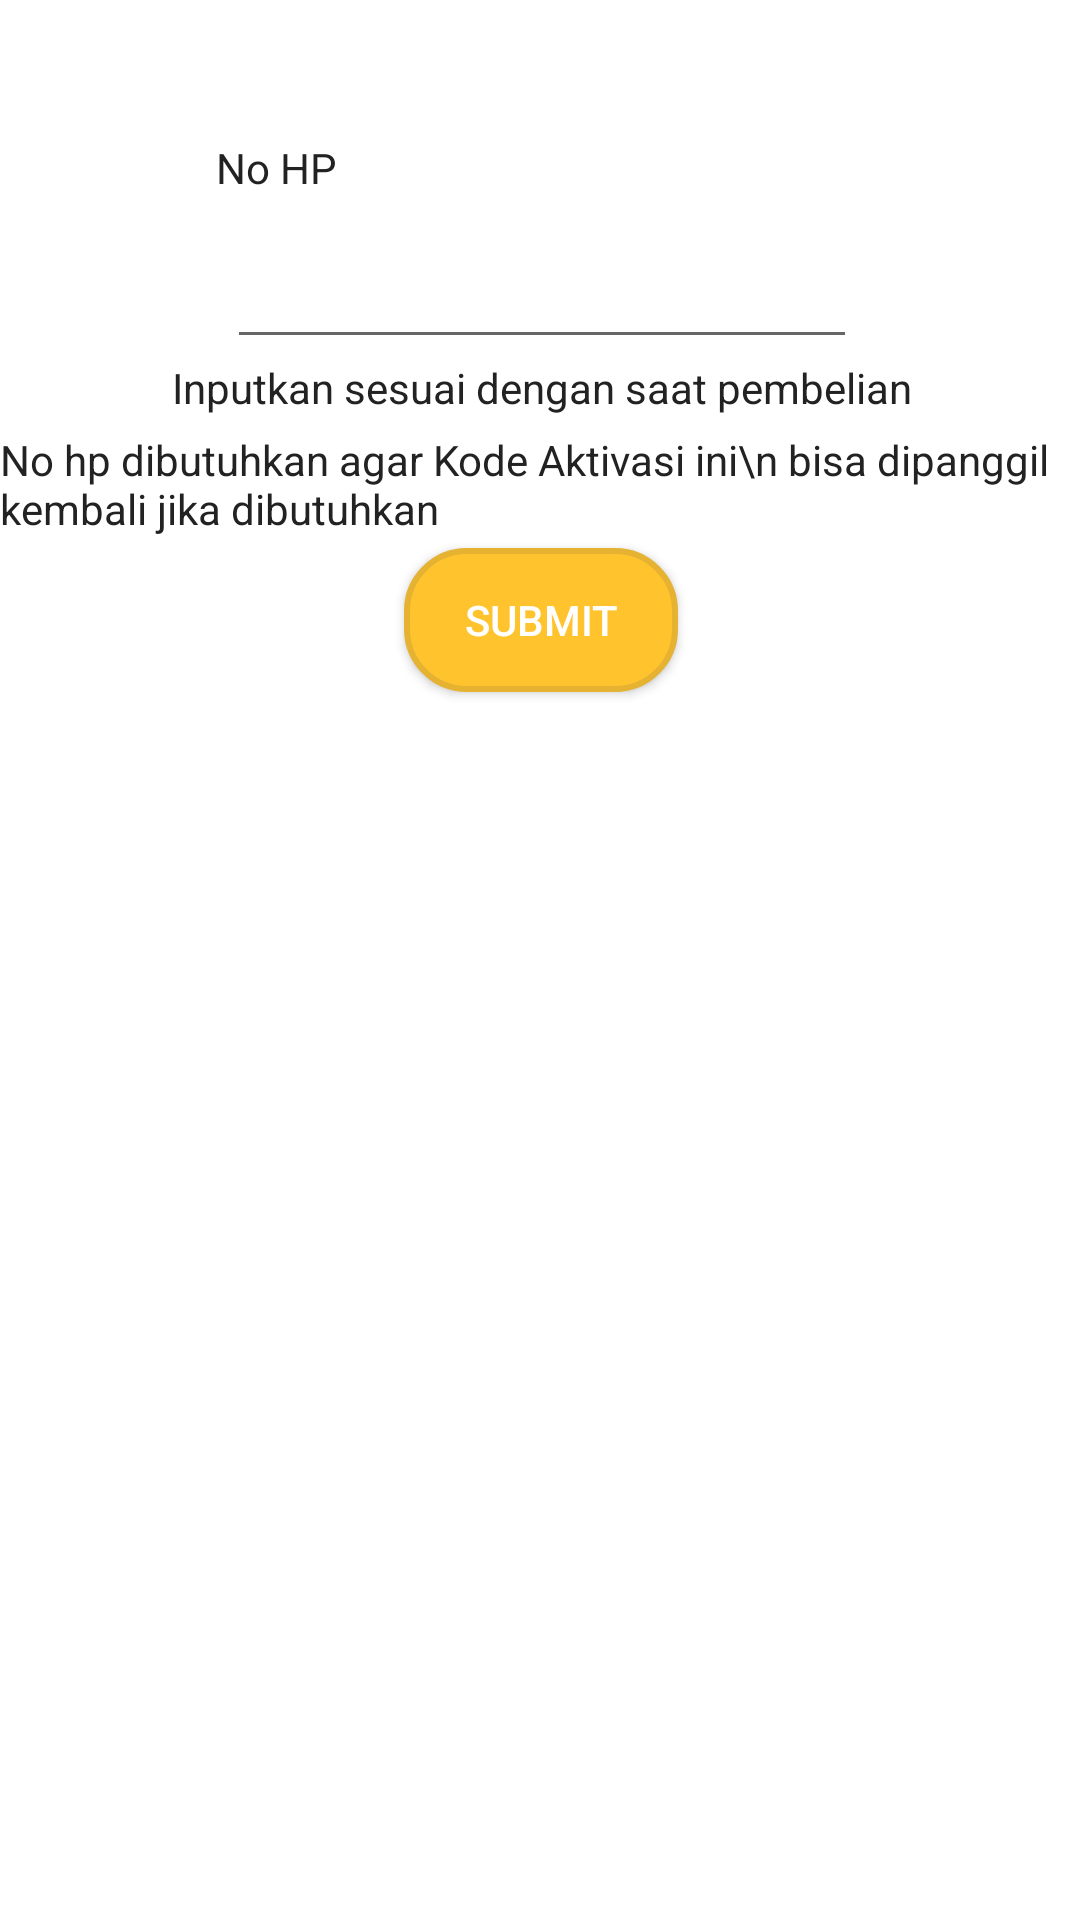

Layout XML and referenced resources for this Android screen:
<!-- AndroidManifest.xml: application theme AppTheme -->
<!-- res/layout/activity_actphone.xml -->
<?xml version="1.0" encoding="utf-8"?>
<android.support.constraint.ConstraintLayout xmlns:android="http://schemas.android.com/apk/res/android"
    xmlns:app="http://schemas.android.com/apk/res-auto"
    xmlns:tools="http://schemas.android.com/tools"
    android:layout_width="match_parent"
    android:layout_height="match_parent"
    android:background="@color/white"
    tools:context="distribution.com.admindistribution.Actphone">


    <EditText
        android:id="@+id/phonenum"
        android:layout_width="wrap_content"
        android:layout_height="wrap_content"
        android:layout_marginBottom="8dp"
        android:layout_marginEnd="71dp"
        android:layout_marginStart="72dp"
        android:layout_marginTop="35dp"
        android:ems="10"
        android:textColor="@color/black"
        android:inputType="phone"
        app:layout_constraintBottom_toBottomOf="parent"
        app:layout_constraintEnd_toEndOf="parent"
        app:layout_constraintStart_toStartOf="parent"
        app:layout_constraintTop_toTopOf="parent"
        app:layout_constraintVertical_bias="0.078" />

    <Button
        android:id="@+id/submit"
        android:layout_width="wrap_content"
        android:layout_height="wrap_content"
        android:layout_marginEnd="8dp"
        android:layout_marginStart="8dp"
        android:layout_marginTop="44dp"
        android:background="@drawable/button"
        android:text="Submit"
        android:textColor="@color/white"
        app:layout_constraintEnd_toEndOf="parent"
        app:layout_constraintHorizontal_bias="0.501"
        app:layout_constraintStart_toStartOf="parent"
        app:layout_constraintTop_toBottomOf="@+id/textView11" />



    <TextView
        android:id="@+id/textView10"
        android:layout_width="wrap_content"
        android:layout_height="wrap_content"
        android:layout_marginBottom="8dp"
        android:layout_marginEnd="248dp"
        android:layout_marginStart="72dp"
        android:layout_marginTop="41dp"
        android:text="No HP"
        android:textColor="@color/black"
        app:layout_constraintBottom_toTopOf="@+id/phonenum"
        app:layout_constraintEnd_toEndOf="parent"
        app:layout_constraintStart_toStartOf="parent"
        app:layout_constraintTop_toTopOf="parent" />

    <TextView
        android:id="@+id/textView11"
        android:layout_width="wrap_content"
        android:layout_height="wrap_content"
        android:layout_marginEnd="54dp"
        android:layout_marginStart="55dp"
        android:text="Inputkan sesuai dengan saat pembelian"
        android:textColor="@color/black"
        app:layout_constraintEnd_toEndOf="parent"
        app:layout_constraintStart_toStartOf="parent"
        app:layout_constraintTop_toBottomOf="@+id/phonenum" />

    <ImageView
        android:visibility="gone"
        android:id="@+id/qrinfo"
        android:layout_width="350dp"
        android:layout_height="wrap_content"
        android:layout_marginEnd="5dp"
        android:layout_marginStart="5dp"
        android:layout_marginTop="272dp"
        android:src="@drawable/qrinfo3"
        app:layout_constraintEnd_toEndOf="parent"
        app:layout_constraintHorizontal_bias="1.0"
        app:layout_constraintStart_toStartOf="parent"
        app:layout_constraintTop_toTopOf="parent" />

    <TextView
        android:visibility="gone"
        android:id="@+id/judul"
        android:layout_width="wrap_content"
        android:layout_height="wrap_content"
        android:layout_marginStart="48dp"
        android:layout_marginTop="60dp"
        android:text="QR Info"
        android:textColor="@color/black"
        android:textSize="20sp"
        app:layout_constraintStart_toStartOf="@+id/qrinfo"
        app:layout_constraintTop_toTopOf="@+id/qrinfo" />

    <TextView
        android:visibility="gone"
        android:id="@+id/judul1"
        android:layout_width="wrap_content"
        android:layout_height="20dp"
        android:layout_marginStart="48dp"
        android:layout_marginTop="24dp"
        android:text="Activation ID"
        android:textColor="@color/black"
        android:textSize="13sp"
        app:layout_constraintStart_toStartOf="@+id/qrinfo"
        app:layout_constraintTop_toBottomOf="@+id/judul" />

    <TextView
        android:visibility="gone"
        android:id="@+id/activid"
        android:layout_width="wrap_content"
        android:layout_height="wrap_content"
        android:layout_marginStart="48dp"
        android:text="id"
        android:textColor="@color/black"
        app:layout_constraintStart_toStartOf="@+id/qrinfo"
        app:layout_constraintTop_toBottomOf="@+id/judul1" />

    <TextView
        android:id="@+id/activcode"
        android:layout_width="wrap_content"
        android:layout_height="wrap_content"
        android:layout_marginStart="48dp"
        android:text="actcode"
        android:textColor="@color/black"
        app:layout_constraintStart_toStartOf="@+id/qrinfo"
        app:layout_constraintTop_toBottomOf="@+id/judul2" />

    <TextView
        android:visibility="gone"
        android:id="@+id/judul2"
        android:layout_width="wrap_content"
        android:layout_height="wrap_content"
        android:layout_marginStart="48dp"
        android:layout_marginTop="28dp"
        android:text="Activation Code"
        android:textColor="@color/black"
        android:textSize="13sp"
        app:layout_constraintStart_toStartOf="@+id/qrinfo"
        app:layout_constraintTop_toBottomOf="@+id/activid" />

    <ProgressBar

        android:id="@+id/progressBar"
        style="?android:attr/progressBarStyle"
        android:layout_width="wrap_content"
        android:layout_height="wrap_content"
        android:layout_marginBottom="8dp"
        android:layout_marginEnd="8dp"
        android:layout_marginStart="8dp"
        android:layout_marginTop="8dp"
        android:visibility="gone"
        app:layout_constraintBottom_toBottomOf="parent"
        app:layout_constraintEnd_toEndOf="parent"
        app:layout_constraintStart_toStartOf="parent"
        app:layout_constraintTop_toTopOf="@+id/submit"
        app:layout_constraintVertical_bias="0.23000002" />

    <ImageView
        android:visibility="gone"
        android:id="@+id/invalid"
        android:layout_width="wrap_content"
        android:layout_height="wrap_content"
        android:layout_marginTop="28dp"
        android:src="@drawable/invalid"
        app:layout_constraintEnd_toEndOf="parent"
        app:layout_constraintStart_toStartOf="parent"
        app:layout_constraintTop_toBottomOf="@+id/submit" />

    <TextView
        android:id="@+id/textView36"
        android:layout_width="wrap_content"
        android:layout_height="wrap_content"
        android:layout_marginEnd="70dp"
        android:layout_marginStart="70dp"
        android:layout_marginTop="5dp"
        android:text="No hp dibutuhkan agar Kode Aktivasi ini\n bisa dipanggil kembali jika dibutuhkan"
        android:textColor="@color/black"
        app:layout_constraintEnd_toEndOf="parent"
        app:layout_constraintStart_toStartOf="parent"
        app:layout_constraintTop_toBottomOf="@+id/textView11" />
</android.support.constraint.ConstraintLayout>
<!-- resources referenced by this layout -->
<resources>
  <color name="black">#222222</color>
  <color name="white">#ffffff</color>
  <!-- drawable button (drawable) -->
  <selector xmlns:android="http://schemas.android.com/apk/res/android">
  
      <item android:state_focused="true">
          <shape
              android:padding="10dp"
              android:shape="rectangle" >
  
              <solid android:color="#ffc34e" />
              <corners android:radius="20dp" />
              <stroke
                  android:width="2dp"
                  android:color="#e5b232"
                  />
              <padding android:left="20dp" android:bottom="10dp" android:top="10dp" android:right="20dp"/>
          </shape>
      </item>
      <item>
          <shape
              android:padding="10dp"
              android:shape="rectangle" >
  
              <solid android:color="#ffc32e" />
              <corners android:radius="20dp" />
              <stroke
                  android:width="2dp"
                  android:color="#e5b232"
                  />
              <padding android:left="20dp" android:bottom="10dp" android:top="10dp" android:right="20dp"/>
          </shape>
      </item>
  </selector>
  <!-- drawable invalid: png bitmap (drawable, 10351 bytes) -->
  <!-- drawable qrinfo3: png bitmap (drawable, 6696 bytes) -->
  <style name="AppTheme" parent="Theme.AppCompat.Light.NoActionBar">
          
          <item name="colorPrimary">@color/colorPrimary</item>
          <item name="colorPrimaryDark">@color/colorPrimaryDark</item>
          <item name="colorAccent">@color/colorAccent</item>
      </style>
  <color name="colorPrimary">#FFC32e</color>
  <color name="colorPrimaryDark">#e5b232</color>
  <color name="colorAccent">#FF4081</color>
</resources>
